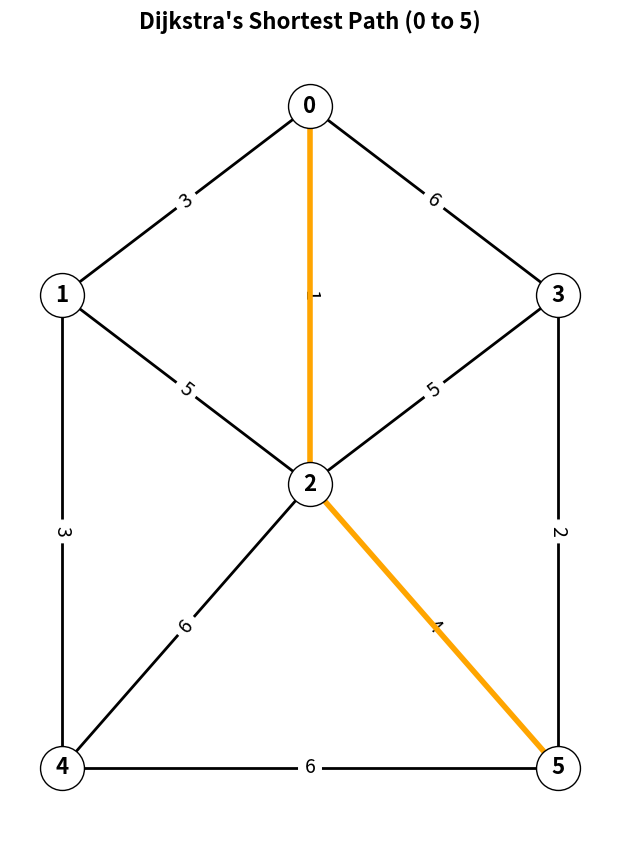

Python code for this plot:
import networkx as nx
import matplotlib.pyplot as plt
from typing import Dict, List, Tuple

def print_all_distances(distances: Dict[int, int], start_node: int) -> None:
    keys: List[int] = list(distances.keys())
    
    index: int = 0
    while index < len(keys):
        current_node: int = keys[index]
        current_distance: int = distances[current_node]
        
        print("Shortest distance from Node " + str(start_node) + " to Node " + str(current_node) + " is: " + str(current_distance))
        
        index = index + 1

def get_edges_from_path(path_nodes: List[int]) -> List[Tuple[int, int]]:
    # to converta a list of nodes into a list of edges (pairs of nodes).
    # for example so that a path [0, 2, 5] becomes [(0, 2), (2, 5)].
    # we need this because matplot colors edges, not just nodes.
    path_edges: List[Tuple[int, int]] =[]
    
    index: int = 0
    # stop at len - 1 because an edge requires a current node and a next node
    while index < len(path_nodes) - 1:
        node_u: int = path_nodes[index]
        node_v: int = path_nodes[index + 1]
        
        edge: Tuple[int, int] = (node_u, node_v)
        path_edges.append(edge)
        
        index = index + 1
        
    return path_edges

def main() -> None:
    G: nx.Graph = nx.Graph()

    edges: List[Tuple[int, int, int]] =[
        (0, 1, 3),
        (0, 2, 1),
        (0, 3, 6),
        (1, 2, 5),
        (1, 4, 3),
        (2, 3, 5),
        (2, 4, 6),
        (2, 5, 4),
        (3, 5, 2),
        (4, 5, 6)
    ]

    index: int = 0
    while index < len(edges):
        edge_tuple: Tuple[int, int, int] = edges[index]
        node_u: int = edge_tuple[0]
        node_v: int = edge_tuple[1]
        weight: int = edge_tuple[2]
        
        G.add_edge(node_u, node_v, weight=weight)
        index = index + 1

    pos: Dict[int, Tuple[float, float]] = {
        0: (0.0, 2.0),
        1: (-1.0, 1.0),
        2: (0.0, 0.0),
        3: (1.0, 1.0),
        4: (-1.0, -1.5),
        5: (1.0, -1.5)
    }

    start_node: int = 0
    target_node: int = 5

    all_distances: Dict[int, int] = nx.single_source_dijkstra_path_length(G, start_node, weight='weight')

    print("Shortest Distances from Node 0 to ALL Nodes: ")
    print_all_distances(all_distances, start_node)

    distance_to_target: int = all_distances[target_node]
    print("\nShortest distance from Node 0 to Node 5: ")
    print("The shortest distance from Node " + str(start_node) + " to Node " + str(target_node) + " is: " + str(distance_to_target))

    shortest_path_nodes: List[int] = nx.shortest_path(G, source=start_node, target=target_node, weight='weight')
    print("The sequence of nodes for the shortest path is: " + str(shortest_path_nodes))

    shortest_path_edges: List[Tuple[int, int]] = get_edges_from_path(shortest_path_nodes)

    plt.figure(figsize=(6, 8))

    nx.draw(G, pos, with_labels=True, node_color='white', edgecolors='black', node_size=1000, font_size=16, font_color='black', font_weight='bold', edge_color='black', width=2)

    edge_labels: Dict[Tuple[int, int], int] = nx.get_edge_attributes(G, 'weight')
    nx.draw_networkx_edge_labels(G, pos, edge_labels=edge_labels, font_size=14, font_color='black')

    nx.draw_networkx_edges(G, pos, edgelist=shortest_path_edges, edge_color='orange', width=4)

    plt.title("Dijkstra's Shortest Path (0 to 5)", fontsize=16, fontweight='bold')
    plt.axis('off')
    plt.tight_layout()
    plt.show()

if __name__ == '__main__':
    main()
